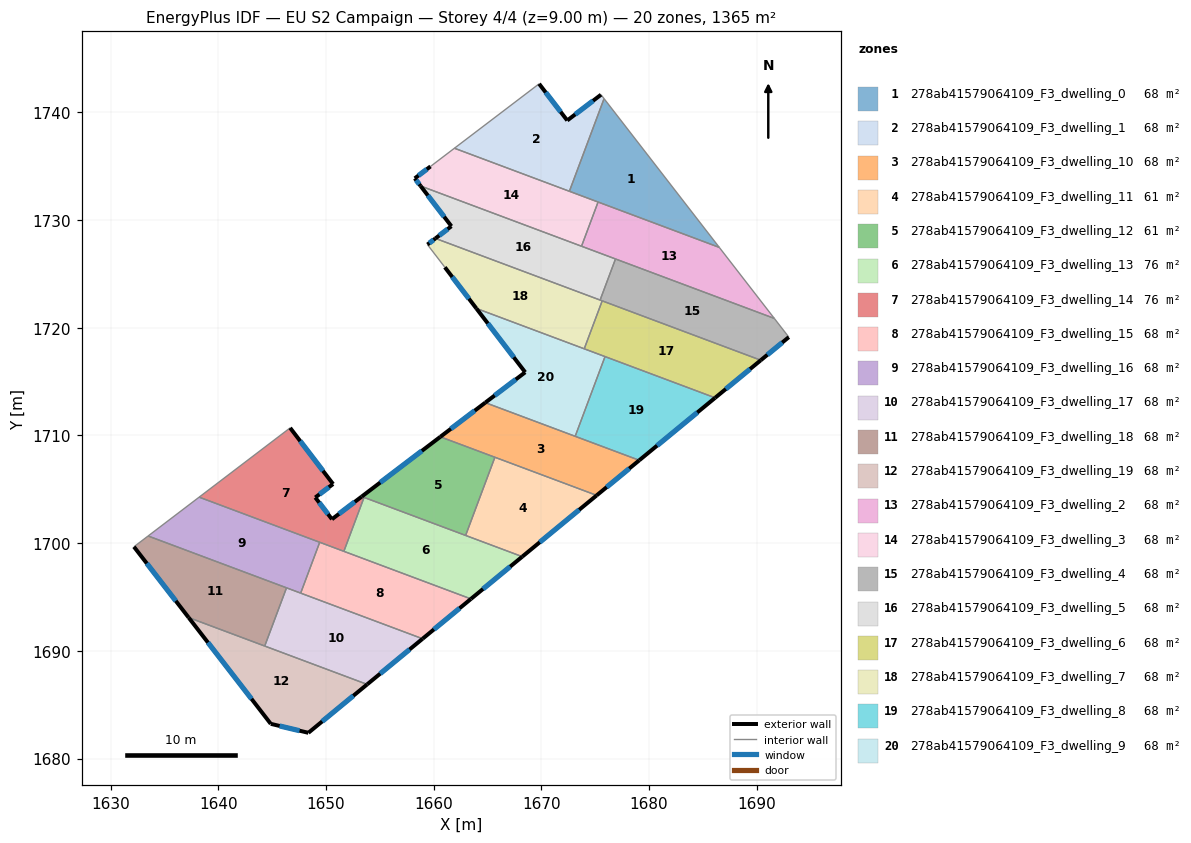
=== STOREY PLAN SPEC (per zone: floor XY polygon, exterior-wall plan segments, windows/doors) ===
zone 1: 278ab41579064109_F3_dwelling_0  (68.2 m²)
  floor: (1675.82, 1741.27) (1686.52, 1727.46) (1672.60, 1732.67)
  interior walls: 4
zone 2: 278ab41579064109_F3_dwelling_1  (68.2 m²)
  floor: (1675.54, 1741.64) (1675.82, 1741.27) (1672.60, 1732.67) (1661.93, 1736.67) (1669.79, 1742.65) (1672.40, 1739.25)
  exterior wall: (1672.40, 1739.25) – (1669.79, 1742.65)  [4.3 m]
    window: (1671.79, 1740.05) – (1670.40, 1741.85)  [3.6 m²]
  exterior wall: (1675.54, 1741.64) – (1672.40, 1739.25)  [3.9 m]
    window: (1674.80, 1741.08) – (1673.14, 1739.81)  [3.3 m²]
  interior walls: 4
zone 3: 278ab41579064109_F3_dwelling_10  (68.2 m²)
  floor: (1679.09, 1707.70) (1675.14, 1704.44) (1660.62, 1709.88) (1664.79, 1713.05)
  exterior wall: (1664.79, 1713.05) – (1660.62, 1709.88)  [5.2 m]
    window: (1663.81, 1712.30) – (1661.60, 1710.62)  [4.4 m²]
  exterior wall: (1675.14, 1704.44) – (1679.09, 1707.70)  [5.1 m]
    window: (1676.06, 1705.21) – (1678.16, 1706.93)  [4.3 m²]
  interior walls: 4
zone 4: 278ab41579064109_F3_dwelling_11  (60.9 m²)
  floor: (1675.14, 1704.44) (1668.23, 1698.75) (1662.97, 1700.72) (1665.68, 1707.98)
  exterior wall: (1668.23, 1698.75) – (1675.14, 1704.44)  [8.9 m]
    window: (1669.85, 1700.09) – (1673.51, 1703.11)  [7.6 m²]
  interior walls: 3
zone 5: 278ab41579064109_F3_dwelling_12  (60.9 m²)
  floor: (1665.68, 1707.98) (1662.97, 1700.72) (1653.33, 1704.33) (1660.62, 1709.88)
  exterior wall: (1660.62, 1709.88) – (1653.33, 1704.33)  [9.2 m]
    window: (1658.91, 1708.57) – (1655.04, 1705.63)  [7.7 m²]
  interior walls: 4
zone 6: 278ab41579064109_F3_dwelling_13  (75.6 m²)
  floor: (1668.23, 1698.75) (1663.46, 1694.83) (1651.66, 1699.25) (1653.54, 1704.25)
  exterior wall: (1663.46, 1694.83) – (1668.23, 1698.75)  [6.2 m]
    window: (1664.58, 1695.75) – (1667.11, 1697.83)  [5.2 m²]
  interior walls: 4
zone 7: 278ab41579064109_F3_dwelling_14  (75.6 m²)
  floor: (1650.66, 1705.49) (1649.01, 1704.24) (1650.56, 1702.23) (1653.33, 1704.33) (1653.54, 1704.25) (1651.66, 1699.25) (1638.23, 1704.28) (1646.68, 1710.71)
  exterior wall: (1653.33, 1704.33) – (1650.56, 1702.23)  [3.5 m]
    window: (1652.68, 1703.84) – (1651.21, 1702.72)  [2.9 m²]
  exterior wall: (1650.66, 1705.49) – (1646.68, 1710.71)  [6.6 m]
    window: (1649.73, 1706.72) – (1647.61, 1709.48)  [5.5 m²]
  exterior wall: (1649.01, 1704.24) – (1650.66, 1705.49)  [2.1 m]
    window: (1649.40, 1704.54) – (1650.27, 1705.20)  [1.7 m²]
  exterior wall: (1650.56, 1702.23) – (1649.01, 1704.24)  [2.5 m]
    window: (1650.19, 1702.70) – (1649.37, 1703.77)  [2.1 m²]
  interior walls: 5
zone 8: 278ab41579064109_F3_dwelling_15  (68.2 m²)
  floor: (1663.46, 1694.83) (1658.97, 1691.13) (1647.65, 1695.37) (1649.42, 1700.09)
  exterior wall: (1658.97, 1691.13) – (1663.46, 1694.83)  [5.8 m]
    window: (1660.03, 1692.00) – (1662.41, 1693.96)  [4.9 m²]
  interior walls: 4
zone 9: 278ab41579064109_F3_dwelling_16  (68.2 m²)
  floor: (1649.42, 1700.09) (1647.65, 1695.37) (1633.49, 1700.67) (1638.23, 1704.28)
  interior walls: 5
zone 10: 278ab41579064109_F3_dwelling_17  (68.2 m²)
  floor: (1658.97, 1691.13) (1653.83, 1686.89) (1644.32, 1690.45) (1646.34, 1695.86)
  exterior wall: (1653.83, 1686.89) – (1658.97, 1691.13)  [6.7 m]
    window: (1655.03, 1687.89) – (1657.76, 1690.13)  [5.6 m²]
  interior walls: 4
zone 11: 278ab41579064109_F3_dwelling_18  (68.2 m²)
  floor: (1646.34, 1695.86) (1644.32, 1690.45) (1637.25, 1693.10) (1632.17, 1699.67) (1633.49, 1700.67)
  exterior wall: (1632.17, 1699.67) – (1637.25, 1693.10)  [8.3 m]
    window: (1633.37, 1698.13) – (1636.06, 1694.64)  [7.0 m²]
  interior walls: 4
zone 12: 278ab41579064109_F3_dwelling_19  (68.2 m²)
  floor: (1653.83, 1686.89) (1648.37, 1682.40) (1644.88, 1683.23) (1637.25, 1693.10)
  exterior wall: (1648.37, 1682.40) – (1653.83, 1686.89)  [7.1 m]
    window: (1649.65, 1683.45) – (1652.54, 1685.84)  [6.0 m²]
  exterior wall: (1644.88, 1683.23) – (1648.37, 1682.40)  [3.6 m]
    window: (1645.70, 1683.03) – (1647.55, 1682.59)  [3.0 m²]
  exterior wall: (1637.25, 1693.10) – (1644.88, 1683.23)  [12.5 m]
    window: (1639.04, 1690.78) – (1643.09, 1685.55)  [10.5 m²]
  interior walls: 2
zone 13: 278ab41579064109_F3_dwelling_2  (68.2 m²)
  floor: (1686.52, 1727.46) (1691.63, 1720.87) (1673.73, 1727.57) (1675.26, 1731.67)
  interior walls: 5
zone 14: 278ab41579064109_F3_dwelling_3  (68.2 m²)
  floor: (1675.26, 1731.67) (1673.73, 1727.57) (1658.79, 1733.16) (1658.25, 1733.87) (1659.71, 1734.98) (1661.93, 1736.67)
  exterior wall: (1659.71, 1734.98) – (1658.25, 1733.87)  [1.8 m]
    window: (1659.36, 1734.72) – (1658.59, 1734.13)  [1.5 m²]
  exterior wall: (1658.25, 1733.87) – (1658.79, 1733.16)  [0.9 m]
    window: (1658.37, 1733.71) – (1658.66, 1733.33)  [0.8 m²]
  interior walls: 5
zone 15: 278ab41579064109_F3_dwelling_4  (68.2 m²)
  floor: (1691.63, 1720.87) (1692.97, 1719.13) (1690.37, 1716.99) (1675.45, 1722.57) (1676.88, 1726.39)
  exterior wall: (1690.37, 1716.99) – (1692.97, 1719.13)  [3.4 m]
    window: (1690.98, 1717.49) – (1692.36, 1718.63)  [2.8 m²]
  interior walls: 5
zone 16: 278ab41579064109_F3_dwelling_5  (68.2 m²)
  floor: (1676.88, 1726.39) (1675.45, 1722.57) (1660.17, 1728.30) (1661.65, 1729.43) (1658.79, 1733.16)
  exterior wall: (1658.79, 1733.16) – (1661.65, 1729.43)  [4.7 m]
    window: (1659.46, 1732.29) – (1660.98, 1730.31)  [4.0 m²]
  exterior wall: (1661.65, 1729.43) – (1660.17, 1728.30)  [1.9 m]
    window: (1661.30, 1729.16) – (1660.51, 1728.56)  [1.6 m²]
  interior walls: 4
zone 17: 278ab41579064109_F3_dwelling_6  (68.2 m²)
  floor: (1690.37, 1716.99) (1686.13, 1713.50) (1673.98, 1718.05) (1675.65, 1722.50)
  exterior wall: (1686.13, 1713.50) – (1690.37, 1716.99)  [5.5 m]
    window: (1687.13, 1714.32) – (1689.37, 1716.17)  [4.6 m²]
  interior walls: 4
zone 18: 278ab41579064109_F3_dwelling_7  (68.2 m²)
  floor: (1675.65, 1722.50) (1673.98, 1718.05) (1663.96, 1721.80) (1661.04, 1725.62) (1661.01, 1725.65) (1659.42, 1727.73) (1660.17, 1728.30)
  exterior wall: (1661.04, 1725.62) – (1663.96, 1721.80)  [4.8 m]
    window: (1661.73, 1724.72) – (1663.28, 1722.70)  [4.1 m²]
  exterior wall: (1660.17, 1728.30) – (1659.42, 1727.73)  [0.9 m]
    window: (1659.99, 1728.16) – (1659.59, 1727.86)  [0.8 m²]
  interior walls: 6
zone 19: 278ab41579064109_F3_dwelling_8  (68.2 m²)
  floor: (1686.13, 1713.50) (1679.09, 1707.70) (1673.14, 1709.92) (1675.91, 1717.33)
  exterior wall: (1679.09, 1707.70) – (1686.13, 1713.50)  [9.1 m]
    window: (1680.74, 1709.06) – (1684.48, 1712.14)  [7.7 m²]
  interior walls: 3
zone 20: 278ab41579064109_F3_dwelling_9  (68.2 m²)
  floor: (1675.91, 1717.33) (1673.14, 1709.92) (1664.79, 1713.05) (1668.50, 1715.87) (1663.96, 1721.80)
  exterior wall: (1663.96, 1721.80) – (1668.50, 1715.87)  [7.5 m]
    window: (1665.03, 1720.41) – (1667.43, 1717.26)  [6.3 m²]
  exterior wall: (1668.50, 1715.87) – (1664.79, 1713.05)  [4.7 m]
    window: (1667.63, 1715.21) – (1665.66, 1713.71)  [3.9 m²]
  interior walls: 4

=== DERIVED (storey summary) ===
Building: EU S2 Campaign
Storey: 4 of 4  (floor level z = 9.00 m)
Storey gross floor area: 1364.5 m²
Zones on this storey: 20
  - 278ab41579064109_F3_dwelling_0: floor 68.2 m²
  - 278ab41579064109_F3_dwelling_1: floor 68.2 m²; exterior wall 8.2 m (24.7 m²); 2 window(s) 6.9 m²; WWR 28.1%
  - 278ab41579064109_F3_dwelling_10: floor 68.2 m²; exterior wall 10.4 m (31.1 m²); 2 window(s) 8.7 m²; WWR 28.1%
  - 278ab41579064109_F3_dwelling_11: floor 60.9 m²; exterior wall 8.9 m (26.8 m²); 1 window(s) 7.6 m²; WWR 28.1%
  - 278ab41579064109_F3_dwelling_12: floor 60.9 m²; exterior wall 9.2 m (27.5 m²); 1 window(s) 7.7 m²; WWR 28.1%
  - 278ab41579064109_F3_dwelling_13: floor 75.6 m²; exterior wall 6.2 m (18.5 m²); 1 window(s) 5.2 m²; WWR 28.1%
  - 278ab41579064109_F3_dwelling_14: floor 75.6 m²; exterior wall 14.7 m (44.0 m²); 4 window(s) 12.4 m²; WWR 28.1%
  - 278ab41579064109_F3_dwelling_15: floor 68.2 m²; exterior wall 5.8 m (17.5 m²); 1 window(s) 4.9 m²; WWR 28.1%
  - 278ab41579064109_F3_dwelling_16: floor 68.2 m²
  - 278ab41579064109_F3_dwelling_17: floor 68.2 m²; exterior wall 6.7 m (20.0 m²); 1 window(s) 5.6 m²; WWR 28.1%
  - 278ab41579064109_F3_dwelling_18: floor 68.2 m²; exterior wall 8.3 m (24.9 m²); 1 window(s) 7.0 m²; WWR 28.1%
  - 278ab41579064109_F3_dwelling_19: floor 68.2 m²; exterior wall 23.1 m (69.4 m²); 3 window(s) 19.5 m²; WWR 28.1%
  - 278ab41579064109_F3_dwelling_2: floor 68.2 m²
  - 278ab41579064109_F3_dwelling_3: floor 68.2 m²; exterior wall 2.7 m (8.2 m²); 2 window(s) 2.3 m²; WWR 28.1%
  - 278ab41579064109_F3_dwelling_4: floor 68.2 m²; exterior wall 3.4 m (10.1 m²); 1 window(s) 2.8 m²; WWR 28.1%
  - 278ab41579064109_F3_dwelling_5: floor 68.2 m²; exterior wall 6.6 m (19.7 m²); 2 window(s) 5.5 m²; WWR 28.1%
  - 278ab41579064109_F3_dwelling_6: floor 68.2 m²; exterior wall 5.5 m (16.5 m²); 1 window(s) 4.6 m²; WWR 28.1%
  - 278ab41579064109_F3_dwelling_7: floor 68.2 m²; exterior wall 5.7 m (17.2 m²); 2 window(s) 4.9 m²; WWR 28.1%
  - 278ab41579064109_F3_dwelling_8: floor 68.2 m²; exterior wall 9.1 m (27.4 m²); 1 window(s) 7.7 m²; WWR 28.1%
  - 278ab41579064109_F3_dwelling_9: floor 68.2 m²; exterior wall 12.1 m (36.4 m²); 2 window(s) 10.2 m²; WWR 28.1%
Zone adjacency (shared interzone walls):
  - 278ab41579064109_F3_dwelling_0 ↔ 278ab41579064109_F3_dwelling_1
  - 278ab41579064109_F3_dwelling_0 ↔ 278ab41579064109_F3_dwelling_2
  - 278ab41579064109_F3_dwelling_0 ↔ 278ab41579064109_F3_dwelling_3
  - 278ab41579064109_F3_dwelling_1 ↔ 278ab41579064109_F3_dwelling_3
  - 278ab41579064109_F3_dwelling_10 ↔ 278ab41579064109_F3_dwelling_11
  - 278ab41579064109_F3_dwelling_10 ↔ 278ab41579064109_F3_dwelling_12
  - 278ab41579064109_F3_dwelling_10 ↔ 278ab41579064109_F3_dwelling_8
  - 278ab41579064109_F3_dwelling_10 ↔ 278ab41579064109_F3_dwelling_9
  - 278ab41579064109_F3_dwelling_11 ↔ 278ab41579064109_F3_dwelling_12
  - 278ab41579064109_F3_dwelling_11 ↔ 278ab41579064109_F3_dwelling_13
  - 278ab41579064109_F3_dwelling_12 ↔ 278ab41579064109_F3_dwelling_13
  - 278ab41579064109_F3_dwelling_12 ↔ 278ab41579064109_F3_dwelling_14
  - 278ab41579064109_F3_dwelling_13 ↔ 278ab41579064109_F3_dwelling_14
  - 278ab41579064109_F3_dwelling_13 ↔ 278ab41579064109_F3_dwelling_15
  - 278ab41579064109_F3_dwelling_14 ↔ 278ab41579064109_F3_dwelling_15
  - 278ab41579064109_F3_dwelling_14 ↔ 278ab41579064109_F3_dwelling_16
  - 278ab41579064109_F3_dwelling_15 ↔ 278ab41579064109_F3_dwelling_16
  - 278ab41579064109_F3_dwelling_15 ↔ 278ab41579064109_F3_dwelling_17
  - 278ab41579064109_F3_dwelling_16 ↔ 278ab41579064109_F3_dwelling_17
  - 278ab41579064109_F3_dwelling_16 ↔ 278ab41579064109_F3_dwelling_18
  - 278ab41579064109_F3_dwelling_17 ↔ 278ab41579064109_F3_dwelling_18
  - 278ab41579064109_F3_dwelling_17 ↔ 278ab41579064109_F3_dwelling_19
  - 278ab41579064109_F3_dwelling_18 ↔ 278ab41579064109_F3_dwelling_19
  - 278ab41579064109_F3_dwelling_2 ↔ 278ab41579064109_F3_dwelling_3
  - 278ab41579064109_F3_dwelling_2 ↔ 278ab41579064109_F3_dwelling_4
  - 278ab41579064109_F3_dwelling_2 ↔ 278ab41579064109_F3_dwelling_5
  - 278ab41579064109_F3_dwelling_3 ↔ 278ab41579064109_F3_dwelling_5
  - 278ab41579064109_F3_dwelling_4 ↔ 278ab41579064109_F3_dwelling_5
  - 278ab41579064109_F3_dwelling_4 ↔ 278ab41579064109_F3_dwelling_6
  - 278ab41579064109_F3_dwelling_4 ↔ 278ab41579064109_F3_dwelling_7
  - 278ab41579064109_F3_dwelling_5 ↔ 278ab41579064109_F3_dwelling_7
  - 278ab41579064109_F3_dwelling_6 ↔ 278ab41579064109_F3_dwelling_7
  - 278ab41579064109_F3_dwelling_6 ↔ 278ab41579064109_F3_dwelling_8
  - 278ab41579064109_F3_dwelling_6 ↔ 278ab41579064109_F3_dwelling_9
  - 278ab41579064109_F3_dwelling_7 ↔ 278ab41579064109_F3_dwelling_9
  - 278ab41579064109_F3_dwelling_8 ↔ 278ab41579064109_F3_dwelling_9